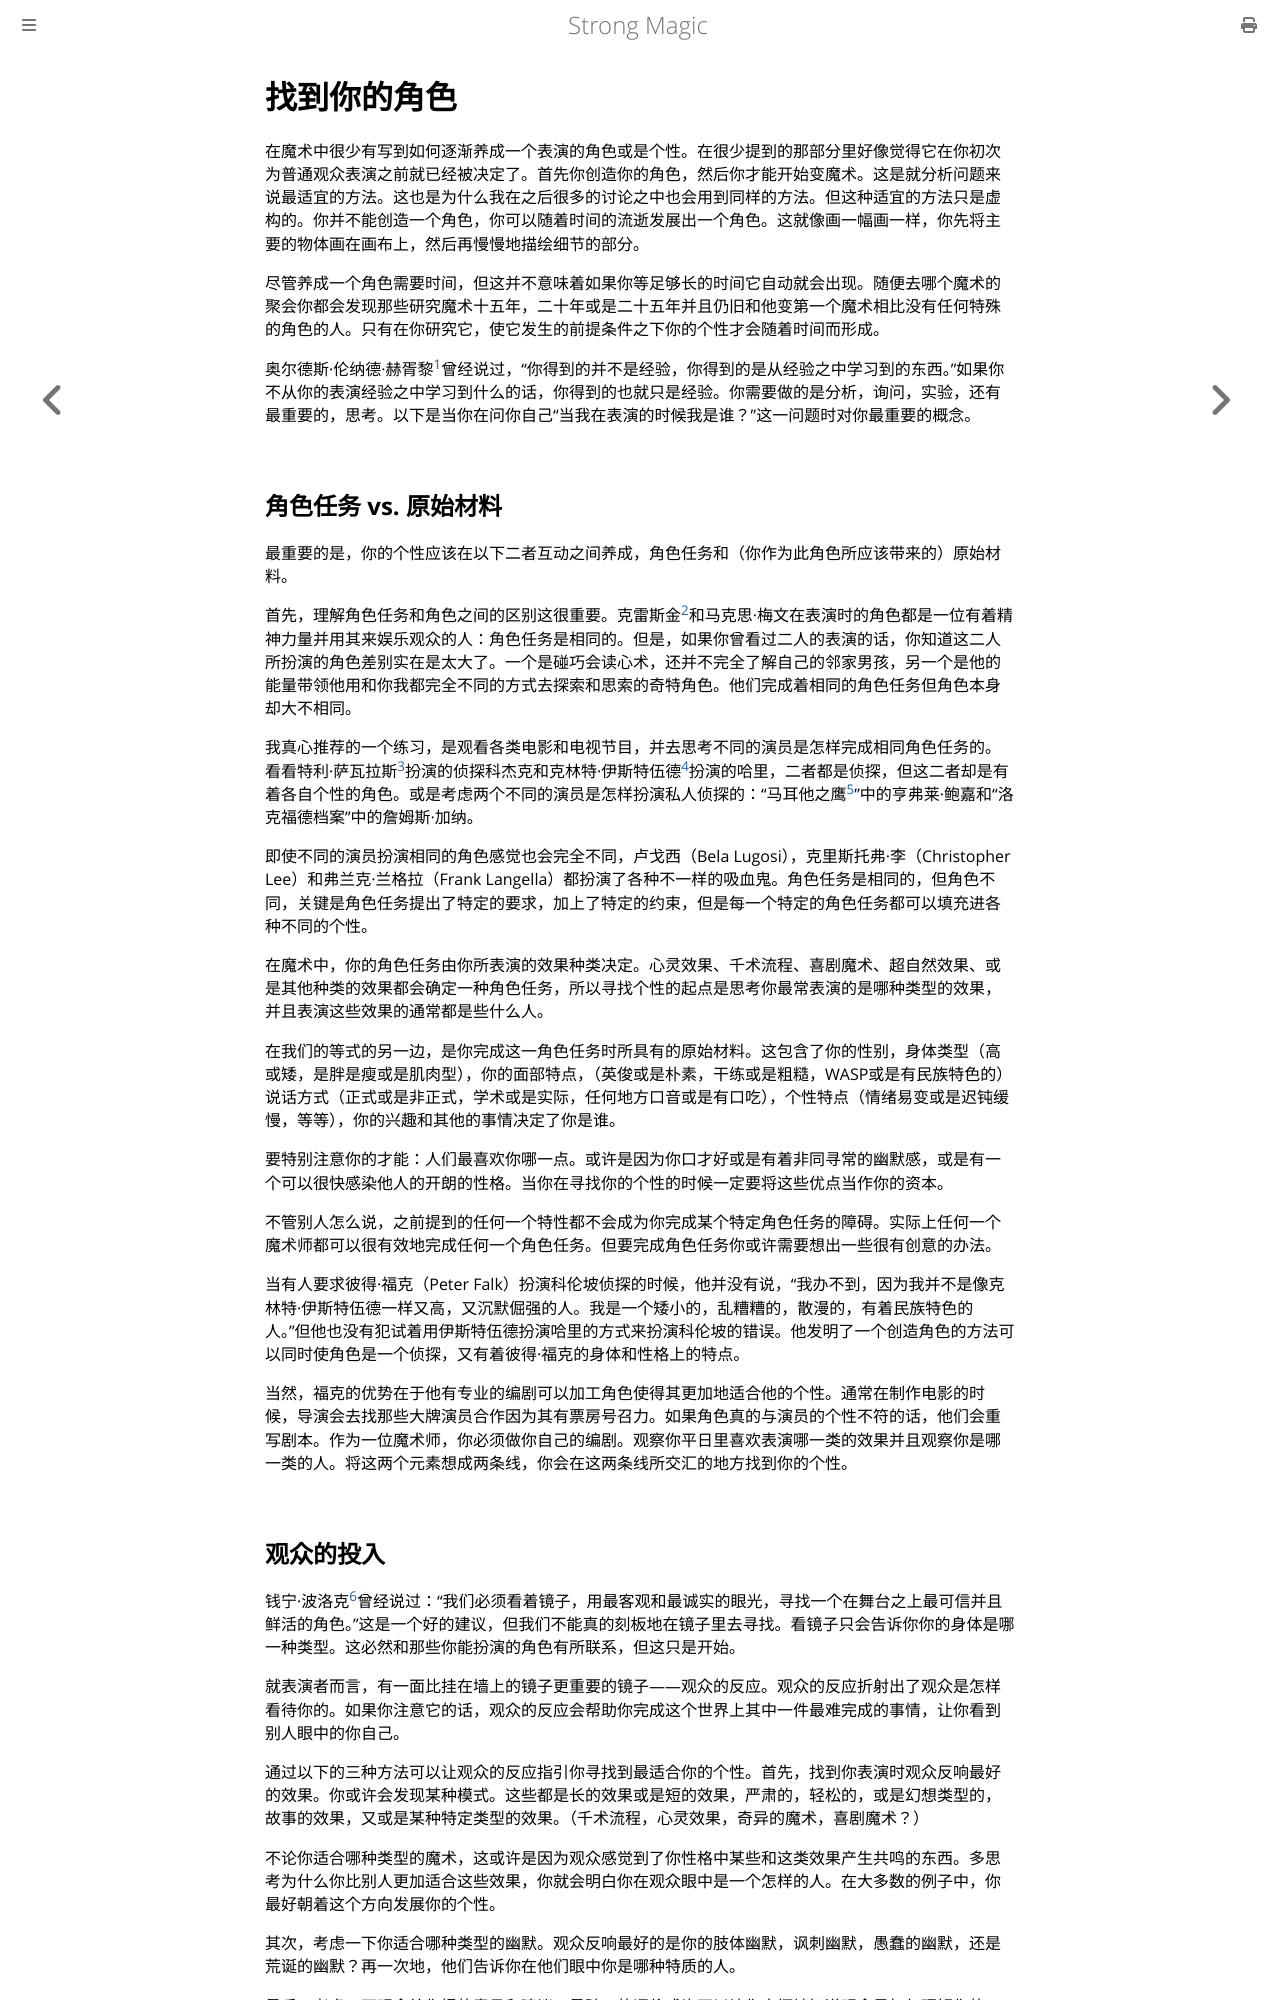

repository: ZJY0516/strong-magic · page: creating-the-character/finding-your-character.html · generator: mdbook

# 找到你的角色

在魔术中很少有写到如何逐渐养成一个表演的角色或是个性。在很少提到的那部分里好像觉得它在你初次为普通观众表演之前就已经被决定了。首先你创造你的角色，然后你才能开始变魔术。这是就分析问题来说最适宜的方法。这也是为什么我在之后很多的讨论之中也会用到同样的方法。但这种适宜的方法只是虚构的。你并不能创造一个角色，你可以随着时间的流逝发展出一个角色。这就像画一幅画一样，你先将主要的物体画在画布上，然后再慢慢地描绘细节的部分。

尽管养成一个角色需要时间，但这并不意味着如果你等足够长的时间它自动就会出现。随便去哪个魔术的聚会你都会发现那些研究魔术十五年，二十年或是二十五年并且仍旧和他变第一个魔术相比没有任何特殊的角色的人。只有在你研究它，使它发生的前提条件之下你的个性才会随着时间而形成。

奥尔德斯·伦纳德·赫胥黎[^1]曾经说过，“你得到的并不是经验，你得到的是从经验之中学习到的东西。”如果你不从你的表演经验之中学习到什么的话，你得到的也就只是经验。你需要做的是分析，询问，实验，还有最重要的，思考。以下是当你在问你自己“当我在表演的时候我是谁？”这一问题时对你最重要的概念。

## 角色任务 vs. 原始材料

最重要的是，你的个性应该在以下二者互动之间养成，角色任务和（你作为此角色所应该带来的）原始材料。

首先，理解角色任务和角色之间的区别这很重要。克雷斯金[^2]和马克思·梅文在表演时的角色都是一位有着精神力量并用其来娱乐观众的人：角色任务是相同的。但是，如果你曾看过二人的表演的话，你知道这二人所扮演的角色差别实在是太大了。一个是碰巧会读心术，还并不完全了解自己的邻家男孩，另一个是他的能量带领他用和你我都完全不同的方式去探索和思索的奇特角色。他们完成着相同的角色任务但角色本身却大不相同。

我真心推荐的一个练习，是观看各类电影和电视节目，并去思考不同的演员是怎样完成相同角色任务的。看看特利·萨瓦拉斯[^3]扮演的侦探科杰克和克林特·伊斯特伍德[^4]扮演的哈里，二者都是侦探，但这二者却是有着各自个性的角色。或是考虑两个不同的演员是怎样扮演私人侦探的：“马耳他之鹰[^5]”中的亨弗莱·鲍嘉和“洛克福德档案”中的詹姆斯·加纳。

即使不同的演员扮演相同的角色感觉也会完全不同，卢戈西（Bela Lugosi），克里斯托弗·李（Christopher Lee）和弗兰克·兰格拉（Frank Langella）都扮演了各种不一样的吸血鬼。角色任务是相同的，但角色不同，关键是角色任务提出了特定的要求，加上了特定的约束，但是每一个特定的角色任务都可以填充进各种不同的个性。

在魔术中，你的角色任务由你所表演的效果种类决定。心灵效果、千术流程、喜剧魔术、超自然效果、或是其他种类的效果都会确定一种角色任务，所以寻找个性的起点是思考你最常表演的是哪种类型的效果，并且表演这些效果的通常都是些什么人。

在我们的等式的另一边，是你完成这一角色任务时所具有的原始材料。这包含了你的性别，身体类型（高或矮，是胖是瘦或是肌肉型），你的面部特点，（英俊或是朴素，干练或是粗糙，WASP或是有民族特色的）说话方式（正式或是非正式，学术或是实际，任何地方口音或是有口吃），个性特点（情绪易变或是迟钝缓慢，等等），你的兴趣和其他的事情决定了你是谁。

要特别注意你的才能：人们最喜欢你哪一点。或许是因为你口才好或是有着非同寻常的幽默感，或是有一个可以很快感染他人的开朗的性格。当你在寻找你的个性的时候一定要将这些优点当作你的资本。

不管别人怎么说，之前提到的任何一个特性都不会成为你完成某个特定角色任务的障碍。实际上任何一个魔术师都可以很有效地完成任何一个角色任务。但要完成角色任务你或许需要想出一些很有创意的办法。

当有人要求彼得·福克（Peter Falk）扮演科伦坡侦探的时候，他并没有说，“我办不到，因为我并不是像克林特·伊斯特伍德一样又高，又沉默倔强的人。我是一个矮小的，乱糟糟的，散漫的，有着民族特色的人。”但他也没有犯试着用伊斯特伍德扮演哈里的方式来扮演科伦坡的错误。他发明了一个创造角色的方法可以同时使角色是一个侦探，又有着彼得·福克的身体和性格上的特点。

当然，福克的优势在于他有专业的编剧可以加工角色使得其更加地适合他的个性。通常在制作电影的时候，导演会去找那些大牌演员合作因为其有票房号召力。如果角色真的与演员的个性不符的话，他们会重写剧本。作为一位魔术师，你必须做你自己的编剧。观察你平日里喜欢表演哪一类的效果并且观察你是哪一类的人。将这两个元素想成两条线，你会在这两条线所交汇的地方找到你的个性。
